4-way image classification set "images" from GitHub (GiancarlosMamaniBenitez/Seminario1); label vocabulary: durazno, mandarin, manzana, platano.

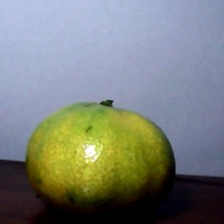
Label: mandarin

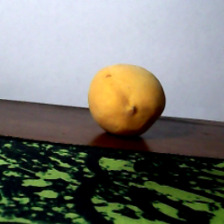
Label: durazno

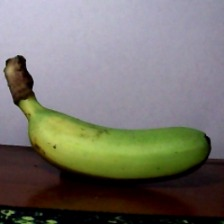
Label: platano

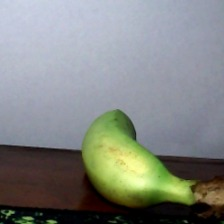
Label: platano

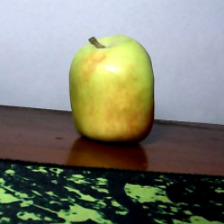
Label: manzana

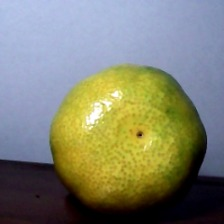
Label: mandarin
